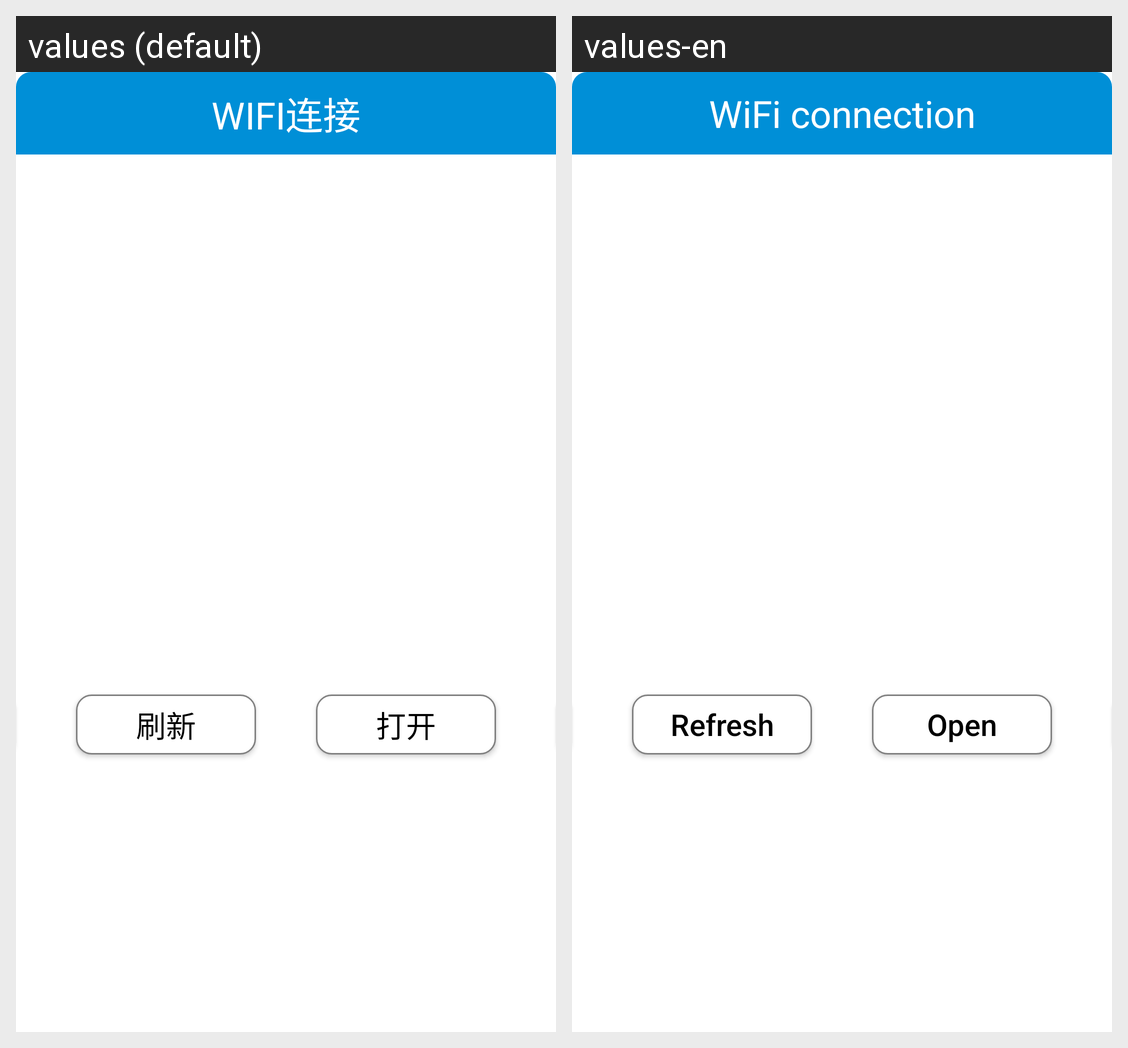

For this localized Android screen grid, give each drawn string resource with its value in every locale shown.
Android screen res/layout/setting_wifi_layout.xml rendered under 2 locales, left to right: values (default), values-en. Device: Nexus 5 (rendered at 1080×1920; each locale shown at half size, 540×960, under a caption strip naming it); theme AppTheme.
Strings drawn on this screen, with the default value and each locale's value (text and hints the layout hard-codes, and strings that could not be matched under every locale, appear in the picture but are not listed):

setting_wifi
  values: WIFI连接
  values-en: WiFi connection

refre
  values: 刷新
  values-en: Refresh

open
  values: 打开
  values-en: Open
